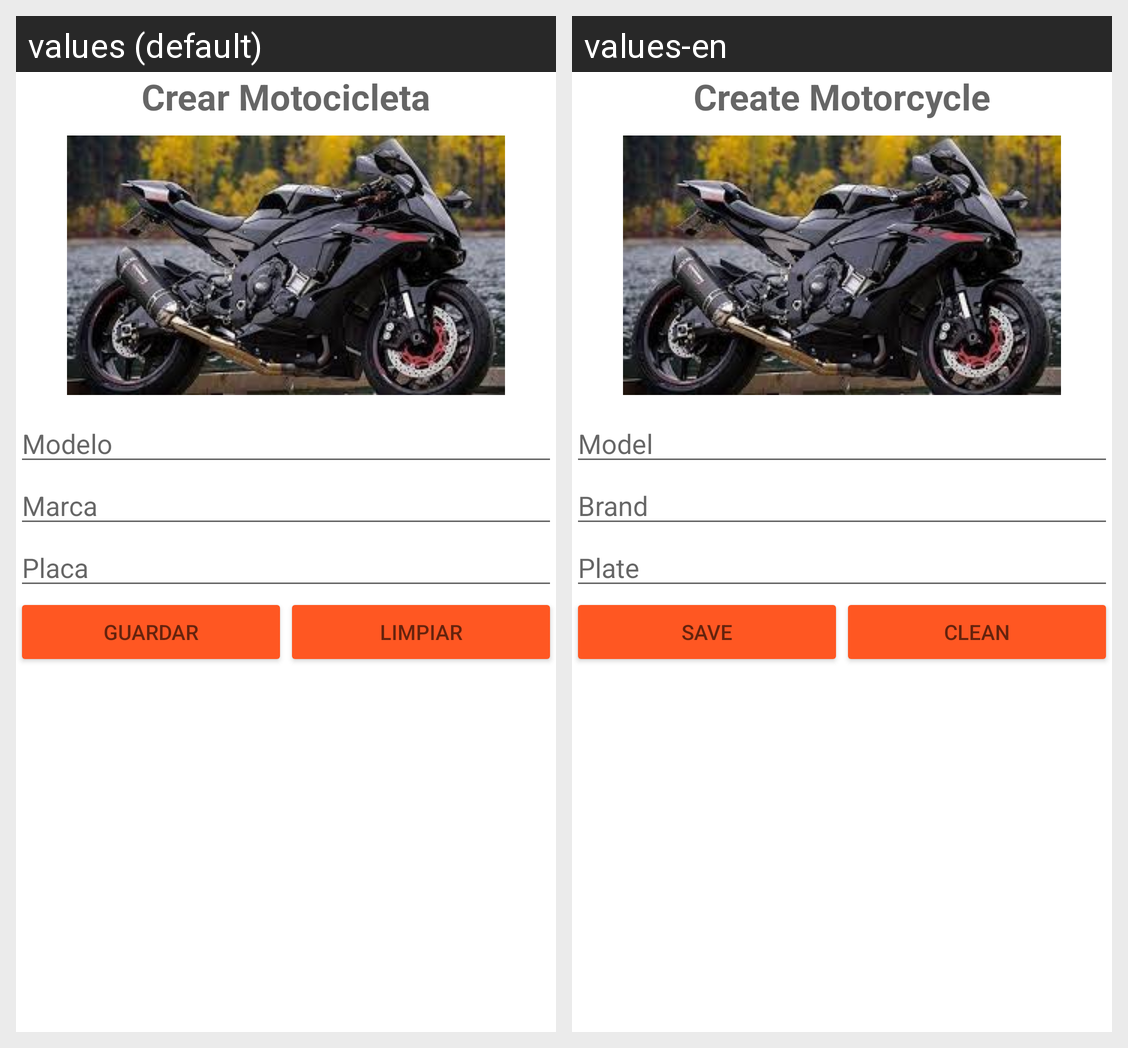

The Android screen above is rendered under two locales of the same app. Produce the string resources it draws, with the default and per-locale values.
Android screen res/layout/activity_crear_moto.xml rendered under 2 locales, left to right: values (default), values-en. Device: Nexus 5 (rendered at 1080×1920; each locale shown at half size, 540×960, under a caption strip naming it); theme Theme.TallerMaterial_Motos.
Strings drawn on this screen, with the default value and each locale's value (text and hints the layout hard-codes, and strings that could not be matched under every locale, appear in the picture but are not listed):

crear_moto
  values: Crear Motocicleta
  values-en: Create Motorcycle

modelo
  values: Modelo
  values-en: Model

marca
  values: Marca
  values-en: Brand

placa
  values: Placa
  values-en: Plate

guradar
  values: GUARDAR
  values-en: SAVE

limpiar
  values: LIMPIAR
  values-en: CLEAN
